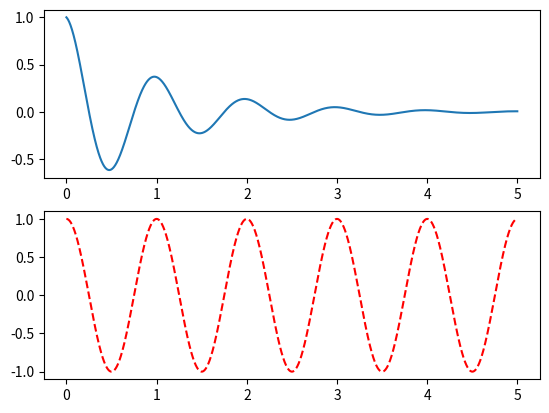

The matplotlib source for this figure:
"""
    @Time    : 2020/8/5 15:09 
[redacted]
    @Site    : 
    @File    : mat3.py
    @Software: PyCharm
"""
import matplotlib.pyplot as plt
import numpy as np


def f(t):
    return np.exp(-t) * np.cos(2 * np.pi * t)


a = np.arange(0.0, 5.0, 0.002)

plt.subplot(211)  # 2行 1列 第1各区域
plt.plot(a, f(a))

plt.subplot(2, 1, 2)
plt.plot(a, np.cos(2 * np.pi * a), 'r--')
plt.show()
